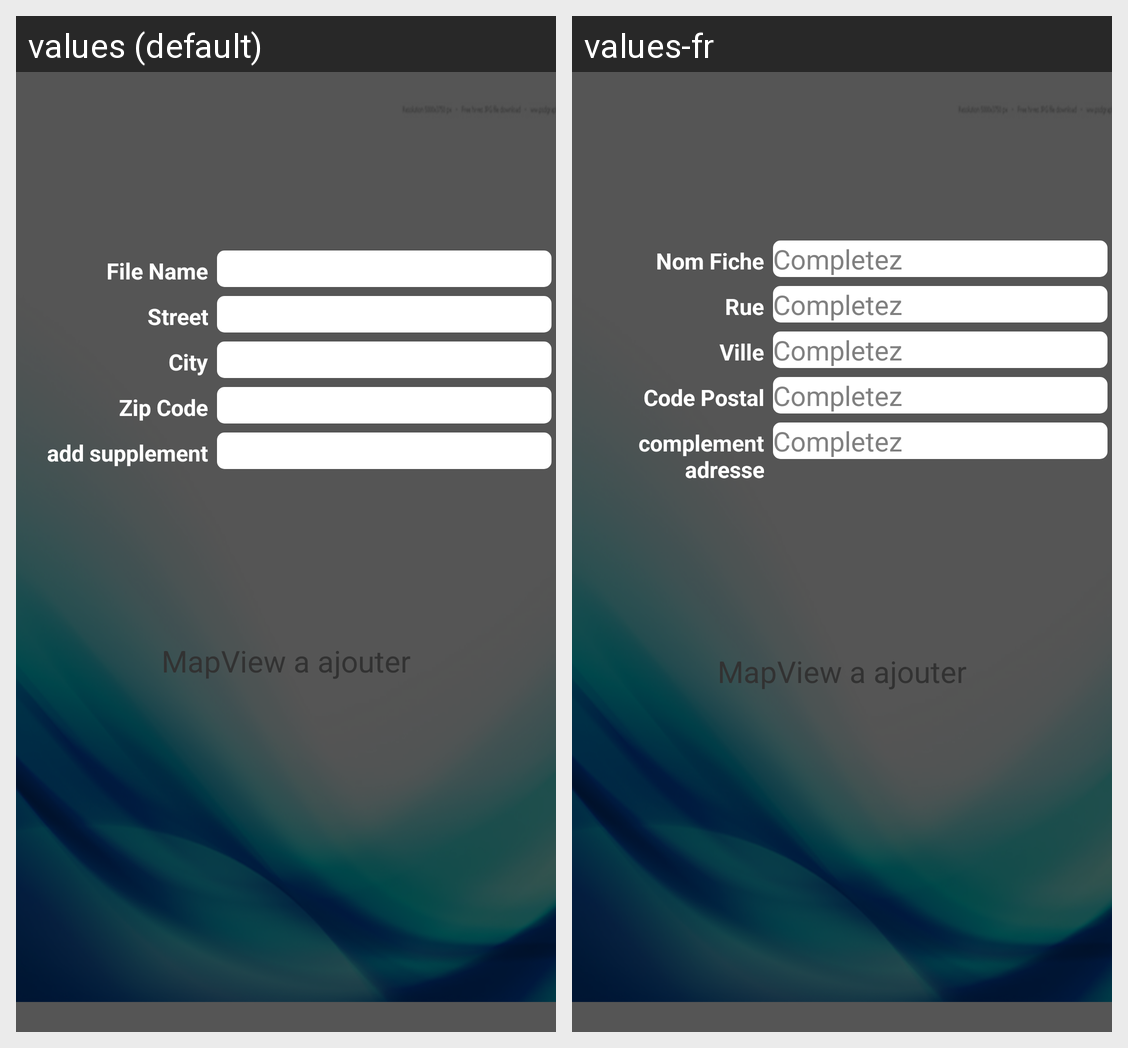

Locale-by-locale string values for the Android screen shown in this grid:
Android screen res/layout/activity_add_ref_location.xml rendered under 2 locales, left to right: values (default), values-fr. Device: Nexus 5 (rendered at 1080×1920; each locale shown at half size, 540×960, under a caption strip naming it); theme AppTheme.
Strings drawn on this screen, with the default value and each locale's value (text and hints the layout hard-codes, and strings that could not be matched under every locale, appear in the picture but are not listed):

edit_Name
  values: File Name
  values-fr: Nom Fiche

edit_Street
  values: Street
  values-fr: Rue

edit_City
  values: City
  values-fr: Ville

edit_ZipCode
  values: Zip Code
  values-fr: Code Postal

edit_Comp
  values: add supplement
  values-fr: complement adresse
